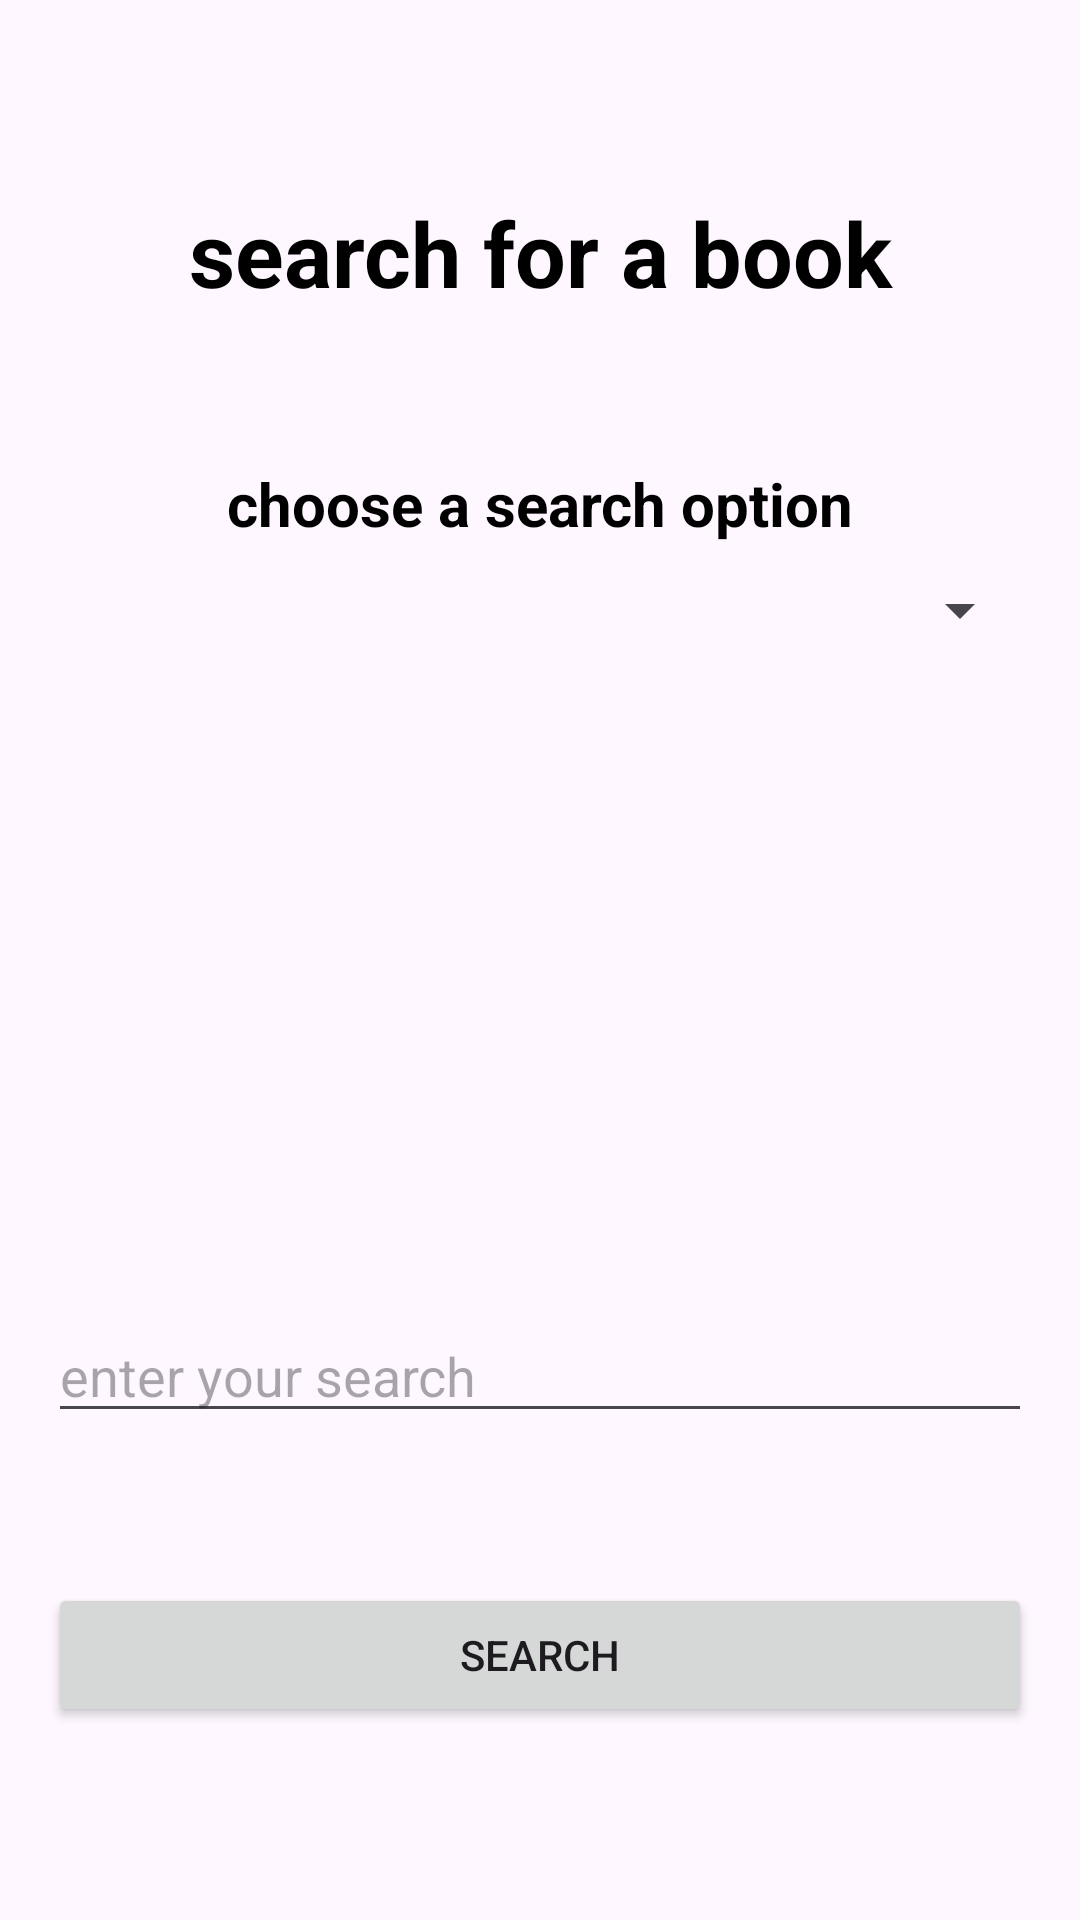

Write the Android layout XML for this screen, with the resource values it uses.
<!-- AndroidManifest.xml: application theme Theme.RoniProject -->
<!-- res/layout/fragment_search.xml -->
<?xml version="1.0" encoding="utf-8"?>
<LinearLayout xmlns:android="http://schemas.android.com/apk/res/android"
    android:layout_width="match_parent"
    android:layout_height="match_parent"
    android:orientation="vertical"
    android:gravity="center"
    android:padding="16dp">

    <TextView
        android:layout_width="match_parent"
        android:layout_height="wrap_content"
        android:text="search for a book"
        android:textSize="30dp"
        android:textColor="@android:color/black"
        android:textStyle="bold"
        android:textAlignment="center"/>

    <Space
        android:layout_width="match_parent"
        android:layout_height="50dp" />

    <TextView
        android:layout_width="match_parent"
        android:layout_height="wrap_content"
        android:text="choose a search option"
        android:textSize="20dp"
        android:textColor="@android:color/black"
        android:textAlignment="center"
        android:textStyle="bold"/>
    <Space
        android:layout_width="match_parent"
        android:layout_height="10dp" />

    <Spinner
        android:id="@+id/spinner"
        android:layout_width="match_parent"
        android:layout_height="wrap_content"
        />

    <Space
        android:layout_width="match_parent"
        android:layout_height="221dp" />

    <EditText
        android:id="@+id/etSearch"
        android:layout_width="match_parent"
        android:layout_height="wrap_content"
        android:hint="@string/enter_your_search" />

    <Space
        android:layout_width="match_parent"
        android:layout_height="50dp" />

    <Button
        android:id="@+id/btnSearch"
        android:layout_width="match_parent"
        android:layout_height="wrap_content"
        android:text="search" />

</LinearLayout>
<!-- resources referenced by this layout -->
<resources>
  <string name="enter_your_search">enter your search</string>
  <style name="Theme.RoniProject" parent="Base.Theme.RoniProject" />
  <style name="Base.Theme.RoniProject" parent="Theme.Material3.DayNight.NoActionBar">
          
          
      </style>
</resources>
